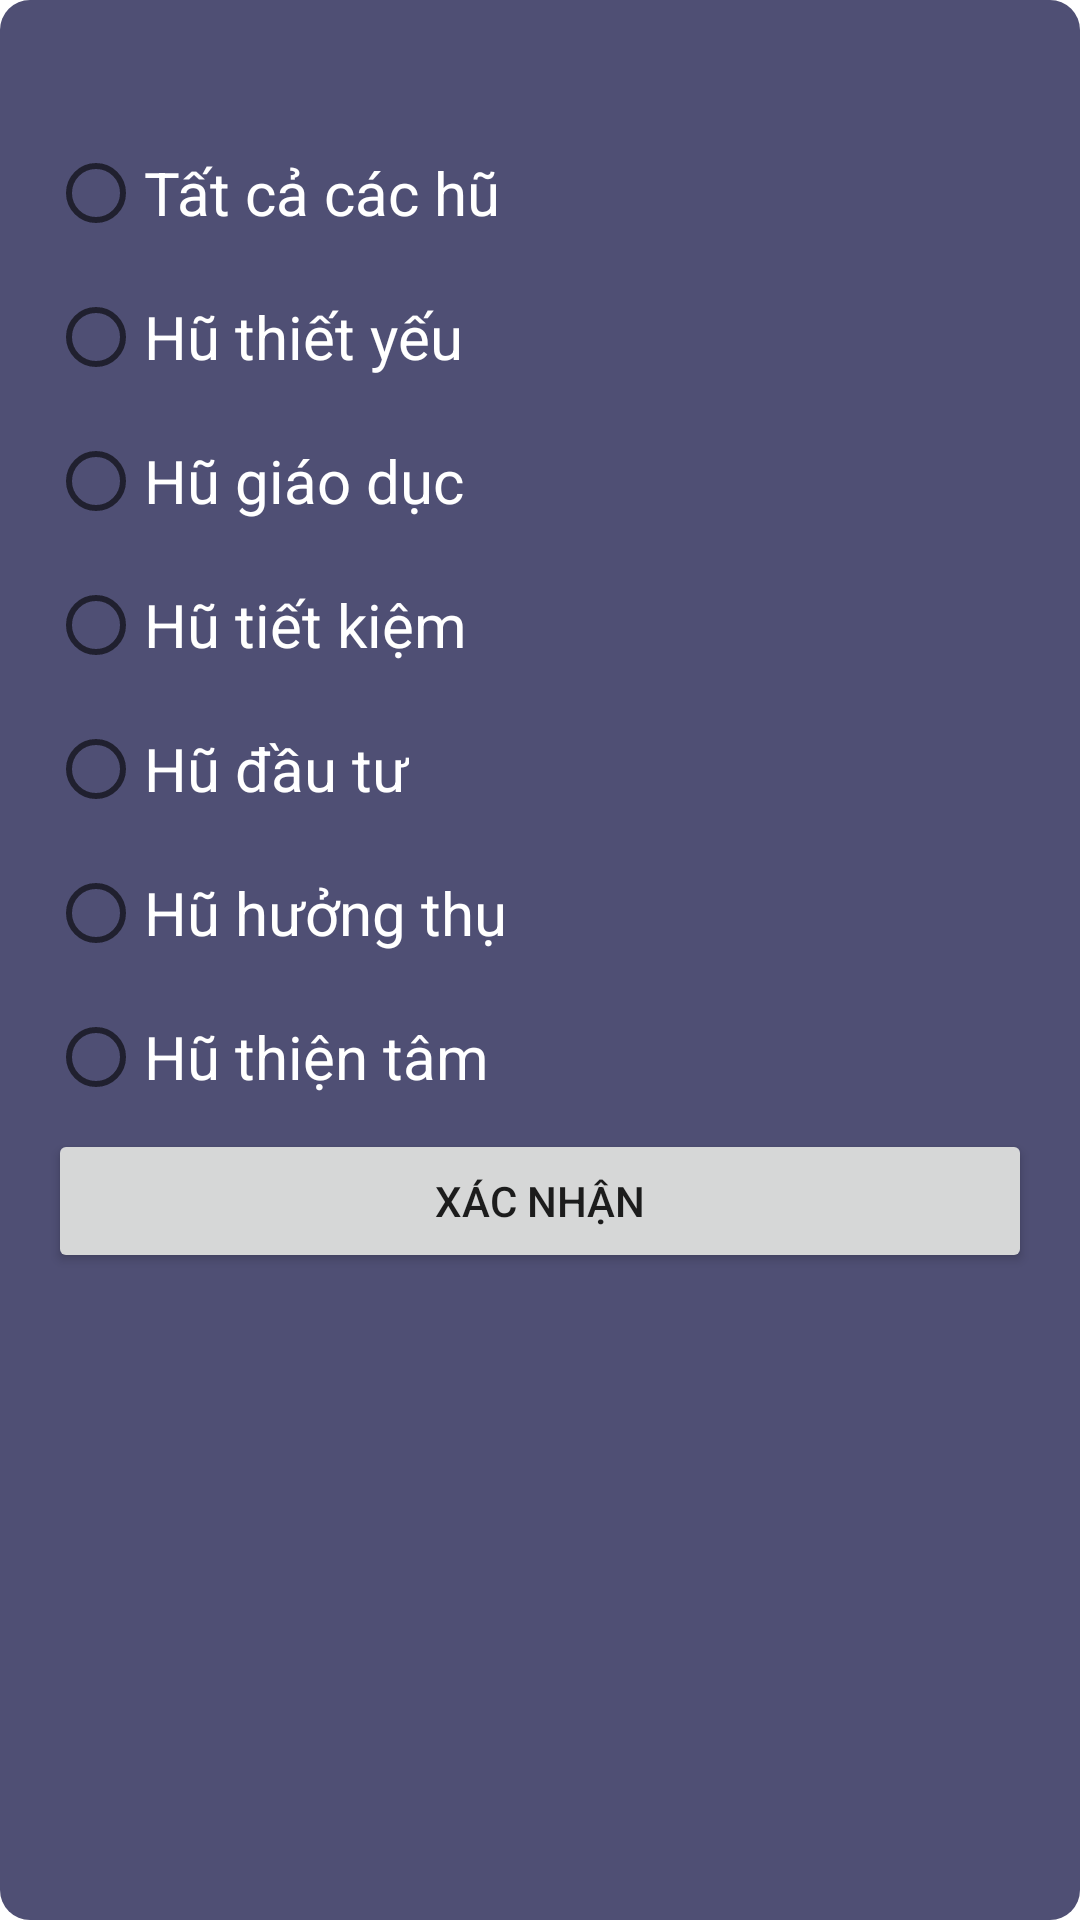

Android layout source for this screen:
<!-- AndroidManifest.xml: application theme Theme.DoAn -->
<!-- res/layout/check_box_dialog.xml -->
<?xml version="1.0" encoding="utf-8"?>
<LinearLayout xmlns:android="http://schemas.android.com/apk/res/android"
    android:layout_width="match_parent"
    android:layout_height="match_parent"
    android:orientation="vertical"
    android:padding="16dp"
    android:background="@drawable/rounded_corners">

    <TextView
        android:id="@+id/title_textview"
        android:layout_width="match_parent"
        android:layout_height="wrap_content"
        android:gravity="center"
        android:textSize="18sp"
        android:textStyle="bold" />
    <RadioGroup
        android:layout_width="wrap_content"
        android:layout_height="wrap_content">
        <RadioButton
            android:id="@+id/radioTatCa"
            android:layout_width="wrap_content"
            android:layout_height="wrap_content"
            android:text="Tất cả các hũ"
            android:textColor="@color/white"
            android:textSize="20sp"/>
        <RadioButton
            android:id="@+id/radioThietYeu"
            android:layout_width="wrap_content"
            android:layout_height="wrap_content"
            android:text="Hũ thiết yếu"
            android:textColor="@color/white"
            android:textSize="20sp"/>
        <RadioButton
            android:id="@+id/radioGiaoDuc"
            android:layout_width="wrap_content"
            android:layout_height="wrap_content"
            android:text="Hũ giáo dục"
            android:textColor="@color/white"
            android:textSize="20sp"/>
        <RadioButton
            android:id="@+id/radioTietKiem"
            android:layout_width="wrap_content"
            android:layout_height="wrap_content"
            android:text="Hũ tiết kiệm"
            android:textColor="@color/white"
            android:textSize="20sp"/>
        <RadioButton
            android:id="@+id/radioDauTu"
            android:layout_width="wrap_content"
            android:layout_height="wrap_content"
            android:text="Hũ đầu tư"
            android:textColor="@color/white"
            android:textSize="20sp"/>
        <RadioButton
            android:id="@+id/radioHuongThu"
            android:layout_width="wrap_content"
            android:layout_height="wrap_content"
            android:text="Hũ hưởng thụ"
            android:textColor="@color/white"
            android:textSize="20sp"/>
        <RadioButton
            android:id="@+id/radioThienTam"
            android:layout_width="wrap_content"
            android:layout_height="wrap_content"
            android:text="Hũ thiện tâm"
            android:textColor="@color/white"
            android:textSize="20sp"/>

    </RadioGroup>
    <Button
        android:id="@+id/btnXacNhan"
        android:layout_width="match_parent"
        android:layout_height="wrap_content"
        android:text="Xác nhận"/>
</LinearLayout>
<!-- resources referenced by this layout -->
<resources>
  <color name="white">#FFFFFFFF</color>
  <!-- drawable rounded_corners (drawable) -->
  <?xml version="1.0" encoding="utf-8"?>
  <shape xmlns:android="http://schemas.android.com/apk/res/android"
      android:shape="rectangle"
      android:tint="#4f4f74"
      >
      <corners android:radius="10dp" />
  
  </shape>
  <style name="Theme.DoAn" parent="Theme.MaterialComponents.DayNight.DarkActionBar">
          
          <item name="colorPrimary">@color/purple_500</item>
          <item name="colorPrimaryVariant">@color/purple_700</item>
          <item name="colorOnPrimary">@color/white</item>
          
          <item name="colorSecondary">@color/teal_200</item>
          <item name="colorSecondaryVariant">@color/teal_700</item>
          <item name="colorOnSecondary">@color/black</item>
          
          <item name="android:statusBarColor" tools:targetApi="21">?attr/colorPrimaryVariant</item>
          
  
  
      </style>
  <color name="purple_500">#FF6200EE</color>
  <color name="purple_700">#FF3700B3</color>
  <color name="teal_200">#FF03DAC5</color>
  <color name="teal_700">#FF018786</color>
  <color name="black">#FF000000</color>
</resources>
